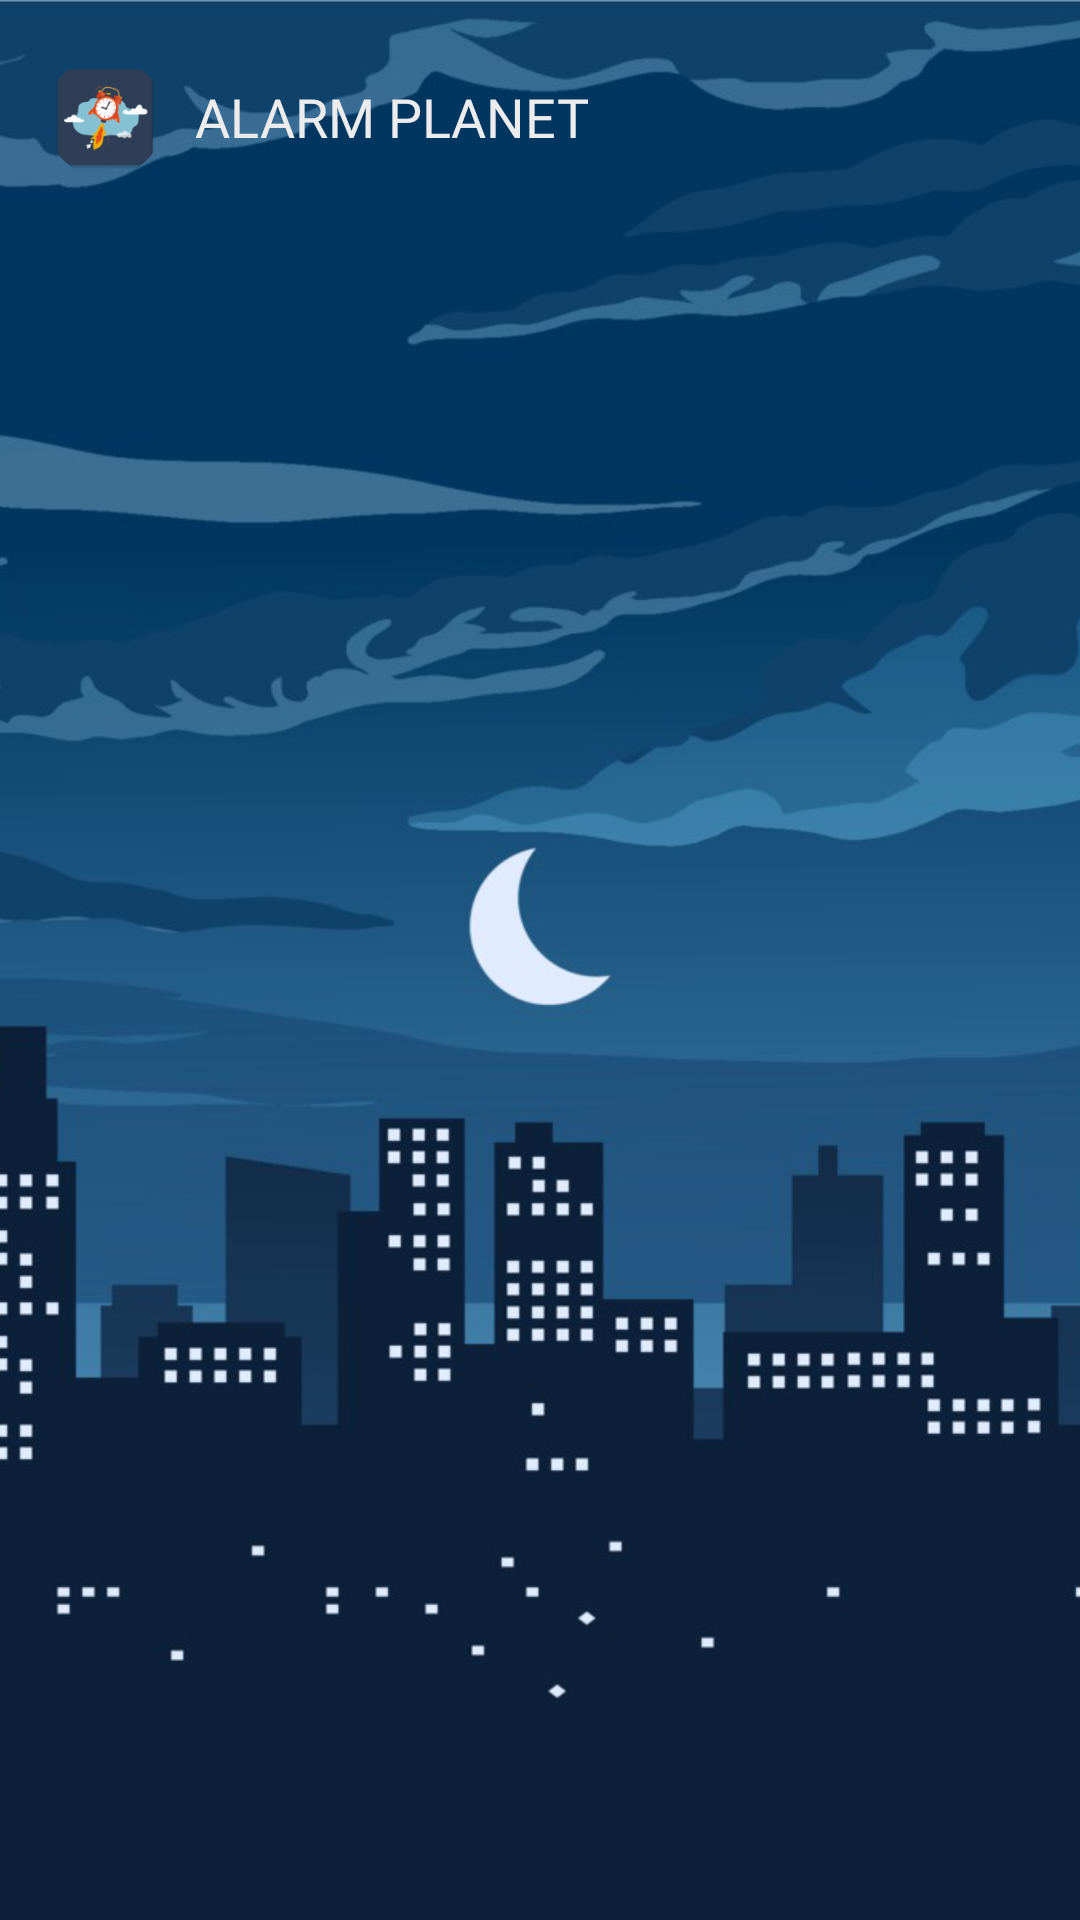

Here is an Android app screen rendered from its layout file. Give the layout XML and the strings, colors and styles it references.
<!-- AndroidManifest.xml: application theme Theme.JJMan.Splash -->
<!-- res/layout/nav_header_1.xml -->
<?xml version="1.0" encoding="utf-8"?>
<androidx.constraintlayout.widget.ConstraintLayout xmlns:android="http://schemas.android.com/apk/res/android"
    xmlns:app="http://schemas.android.com/apk/res-auto"
    android:layout_width="match_parent"
    android:layout_height="@dimen/var_200_dp"
    android:background="@drawable/bg_drawer_header_1">

    
    <ImageView
        android:layout_width="match_parent"
        android:layout_height="match_parent"
        android:scaleType="centerCrop"
        android:src="@drawable/dark_city_generated" />

        <androidx.constraintlayout.widget.ConstraintLayout
            android:layout_marginTop="@dimen/margin_3XL"
            android:layout_marginStart="@dimen/margin_S"
            android:layout_width="match_parent"
            android:layout_height="@dimen/var_50_dp"
            android:background="@color/transparent"
            app:layout_constraintStart_toStartOf="parent"
            app:layout_constraintTop_toTopOf="parent"
            app:layout_constraintEnd_toEndOf="parent">

            <com.google.android.material.imageview.ShapeableImageView
                android:id="@+id/nav_drawer_logo_img"

                android:layout_width="0dp"
                android:layout_height="0dp"
                android:layout_marginStart="@dimen/margin_XL"
                android:layout_marginTop="@dimen/margin_S"
                android:layout_marginBottom="@dimen/margin_S"
                android:layout_marginEnd="@dimen/margin_S"
                android:scaleType="centerCrop"
                android:src="@mipmap/ic_main2"
                app:layout_constraintBottom_toBottomOf="parent"
                app:layout_constraintDimensionRatio="1:1"
                app:layout_constraintTop_toTopOf="parent"
                app:layout_constraintStart_toStartOf="parent"
                app:shapeAppearanceOverlay="@style/CircleImageView"/>

            <TextView
                android:layout_width="wrap_content"
                android:layout_height="0dp"
                android:gravity="center_vertical"
                android:layout_marginStart="@dimen/margin_XL"
                android:text="ALARM PLANET"

                android:textSize="@dimen/var_jjText_XL"
                android:fontFamily="@font/circular_std_black"
                android:textColor="@color/primaryTextColor"
                app:layout_constraintBottom_toBottomOf="@+id/nav_drawer_logo_img"
                app:layout_constraintTop_toTopOf="@+id/nav_drawer_logo_img"
                app:layout_constraintStart_toEndOf="@+id/nav_drawer_logo_img"/>


        </androidx.constraintlayout.widget.ConstraintLayout>




</androidx.constraintlayout.widget.ConstraintLayout>
<!-- resources referenced by this layout -->
<resources>
  <color name="primaryTextColor">#ECECEC</color>
  <color name="transparent">#00000000</color>
  <dimen name="margin_3XL">14dp</dimen>
  <dimen name="margin_S">5dp</dimen>
  <dimen name="margin_XL">10dp</dimen>
  <dimen name="var_200_dp">200dp</dimen>
  <dimen name="var_50_dp">50dp</dimen>
  <dimen name="var_jjText_XL">18sp</dimen>
  <!-- drawable bg_drawer_header_1 (drawable) -->
  <?xml version="1.0" encoding="utf-8"?>
  <layer-list xmlns:android="http://schemas.android.com/apk/res/android">
      <item>
          <shape
              android:shape="rectangle">
              <gradient
                  android:type="radial"
                  android:gradientRadius="90%p"
                  android:startColor="#2C415B"
                  android:endColor="#112238"/>
  
          </shape>
      </item>
  </layer-list>
  <!-- drawable dark_city_generated: png bitmap (drawable-xxxhdpi, 538907 bytes) -->
  <!-- mipmap ic_main2: png bitmap (mipmap-hdpi, 3383 bytes) -->
  <style name="CircleImageView" parent="">
          <item name="cornerFamily">rounded</item>
          <item name="cornerSize">50%</item>
      </style>
  <style name="Theme.JJMan.Splash" parent="Theme.SplashScreen">
          
          <item name="windowSplashScreenBackground">@color/jj_bg_color_1</item>
          <item name="windowSplashScreenAnimatedIcon">@drawable/ic_splash_icon2_recolored</item>
          
          <item name="postSplashScreenTheme">@style/DefaultDarkTheme</item>
      </style>
  <color name="jj_bg_color_1">#2d3e57</color>
  <!-- drawable ic_splash_icon2_recolored: vector/xml drawable (drawable, 13241 chars, omitted) -->
  <style name="DefaultDarkTheme" parent="Theme.MaterialComponents.DayNight.NoActionBar">
  
      
          <item name="colorPrimary">@color/primaryColor</item>
          <item name="colorPrimaryVariant">@color/primaryLightColor</item>
          <item name="colorPrimaryDark">@color/primaryDarkColor</item>
          <item name="colorSecondary">@color/secondaryColor</item>
  
          <item name="colorSecondaryVariant">@color/secondaryLightColor</item>
  
      
          <item name="android:textColorPrimary">@color/primaryTextColor</item>
  
      
          <item name="android:textColorSecondary">@color/secondaryTextColor</item>
      
          <item name="android:textColorTertiary">@color/tertiaryTextColor</item>
  
  
  
          "
      
          <item name="android:colorBackground">@color/jj_layered_bg_color</item>
      
          <item name="android:colorActivatedHighlight">@color/secondaryColor</item>
          
          
          
  
          
          
  
  
  
  
  
          
          <item name="android:fontFamily">@font/circular_std_medium</item>
      </style>
  <color name="primaryColor">#11194f</color>
  <color name="primaryLightColor">#413f7c</color>
  <color name="primaryDarkColor">#000027</color>
  <color name="secondaryColor">#7991BD</color>
  <color name="secondaryLightColor">#4f83cc</color>
  <color name="secondaryTextColor">#DDDDDD</color>
  <color name="tertiaryTextColor">#B5B5B5</color>
  <color name="jj_layered_bg_color">#495468</color>
</resources>
